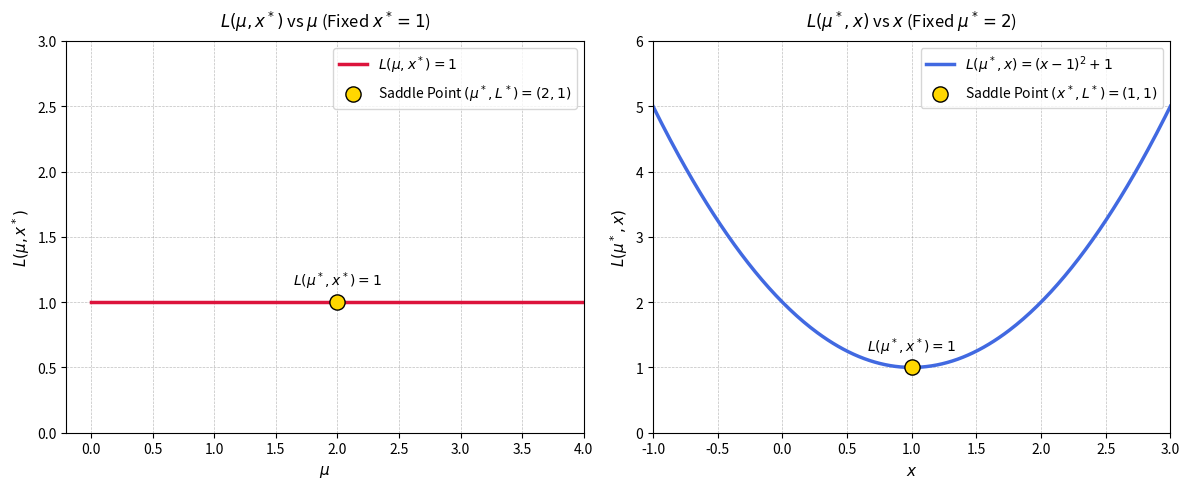

Generate this figure with matplotlib:
import numpy as np
import matplotlib.pyplot as plt

def plot_saddle_point():
    # Define ranges for mu and x
    mu = np.linspace(0, 4, 300)
    x = np.linspace(-1, 3, 300)
    
    # Calculate function values
    L_mu_xstar = np.ones_like(mu)          # L(mu, x*) = 1 for all mu
    L_mustar_x = (x - 1)**2 + 1             # L(mu*, x) = (x - 1)^2 + 1
    
    # Optimal points
    mu_star = 2
    x_star = 1
    L_star = 1

    # Create two side-by-side subplots
    fig, (ax1, ax2) = plt.subplots(1, 2, figsize=(12, 5))

    # --- Plot 1: L(mu, x*) vs mu ---
    ax1.plot(mu, L_mu_xstar, color='crimson', linewidth=2.5, label='$L(\\mu, x^*) = 1$')
    ax1.scatter([mu_star], [L_star], color='gold', edgecolor='black', s=120, zorder=5, 
                label='Saddle Point $(\\mu^*, L^*) = (2, 1)$')
    
    ax1.set_title('$L(\\mu, x^*)$ vs $\\mu$ (Fixed $x^* = 1$)', fontsize=12, pad=10)
    ax1.set_xlabel('$\\mu$', fontsize=11)
    ax1.set_ylabel('$L(\\mu, x^*)$', fontsize=11)
    ax1.set_xlim(-0.2, 4)
    ax1.set_ylim(0, 3)
    ax1.grid(color='gray', linestyle='--', linewidth=0.5, alpha=0.5)
    ax1.legend(loc='upper right')
    
    # Annotate point
    ax1.annotate('$L(\\mu^*, x^*) = 1$', (mu_star, L_star), textcoords="offset points", 
                 xytext=(0, 12), ha='center', fontweight='bold')

    # --- Plot 2: L(mu*, x) vs x ---
    ax2.plot(x, L_mustar_x, color='royalblue', linewidth=2.5, label='$L(\\mu^*, x) = (x-1)^2 + 1$')
    ax2.scatter([x_star], [L_star], color='gold', edgecolor='black', s=120, zorder=5, 
                label='Saddle Point $(x^*, L^*) = (1, 1)$')
    
    ax2.set_title('$L(\\mu^*, x)$ vs $x$ (Fixed $\\mu^* = 2$)', fontsize=12, pad=10)
    ax2.set_xlabel('$x$', fontsize=11)
    ax2.set_ylabel('$L(\\mu^*, x)$', fontsize=11)
    ax2.set_xlim(-1, 3)
    ax2.set_ylim(0, 6)
    ax2.grid(color='gray', linestyle='--', linewidth=0.5, alpha=0.5)
    ax2.legend(loc='upper right')
    
    # Annotate point
    ax2.annotate('$L(\\mu^*, x^*) = 1$', (x_star, L_star), textcoords="offset points", 
                 xytext=(0, 12), ha='center', fontweight='bold')

    plt.tight_layout()
    plt.savefig('saddle_point_plots.png', dpi=300, bbox_inches='tight')
    plt.show()

if __name__ == "__main__":
    plot_saddle_point()
